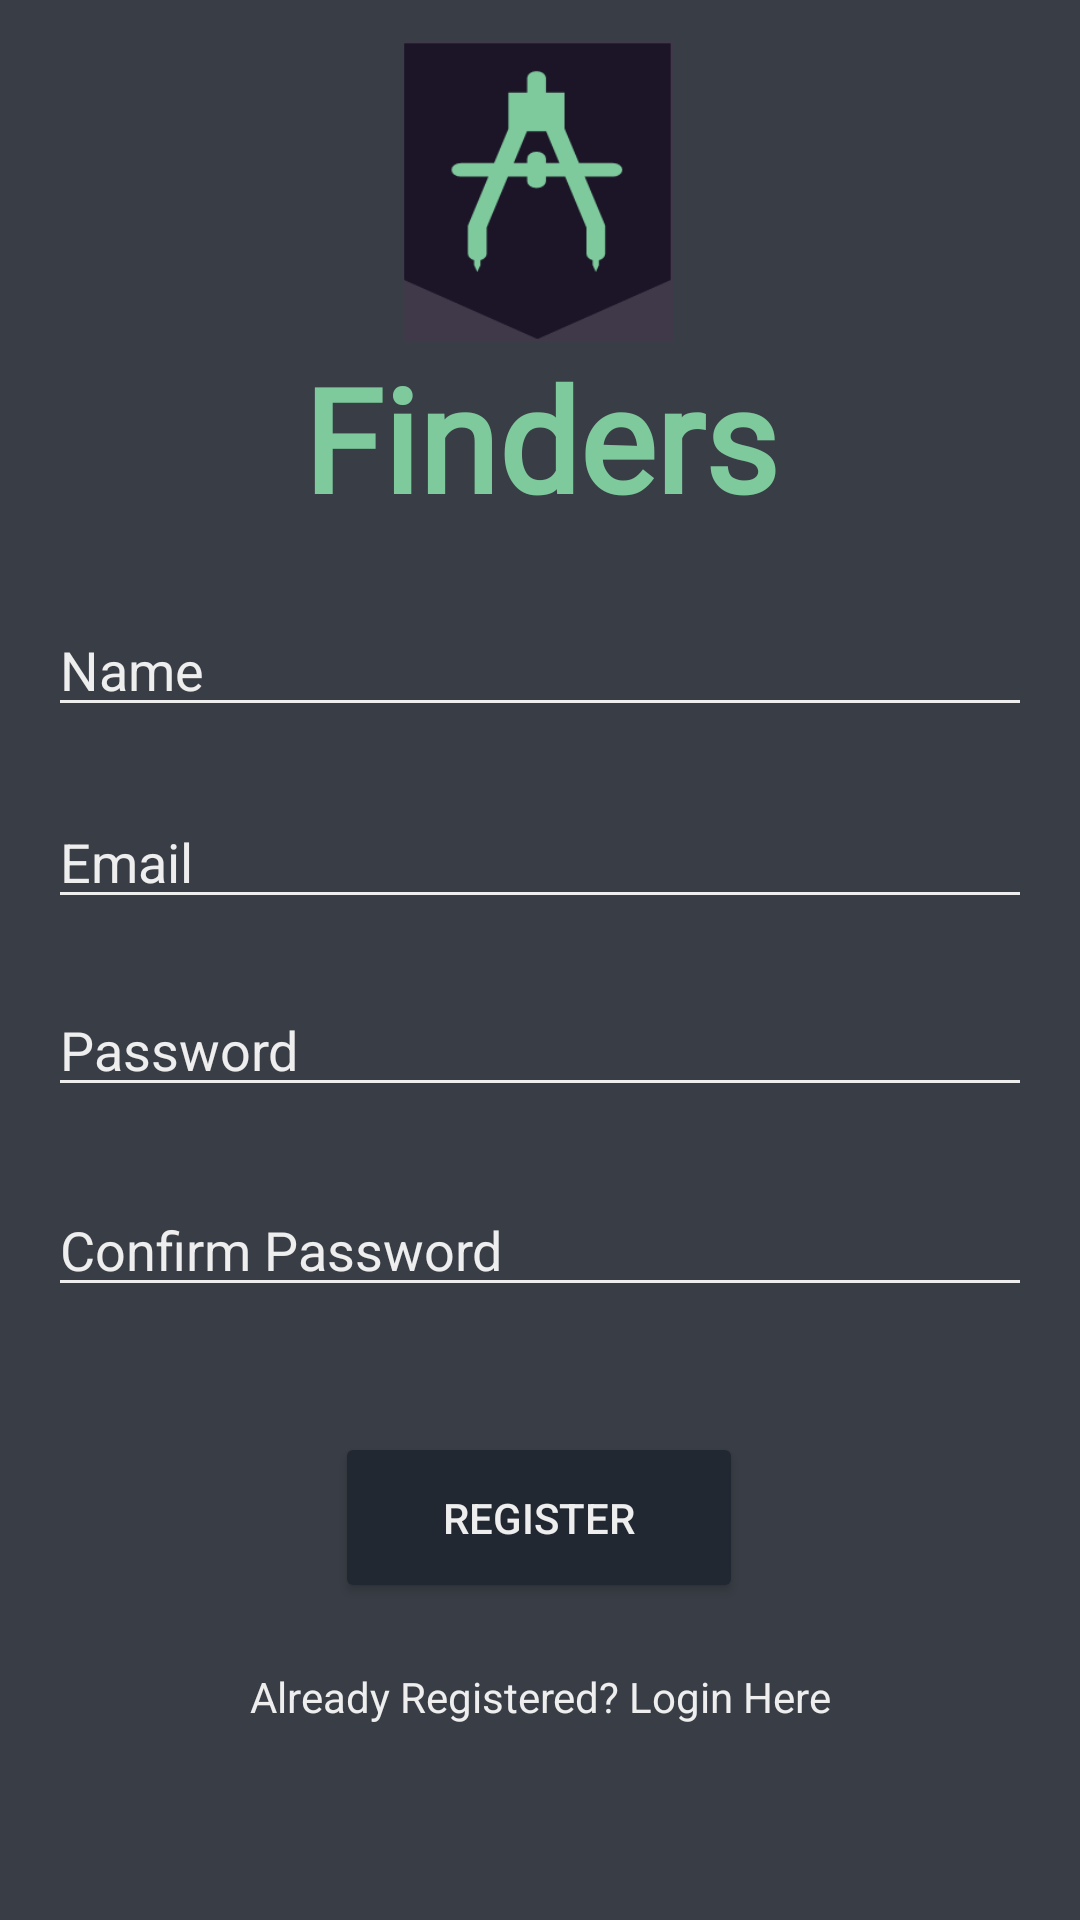

Layout XML and referenced resources for this Android screen:
<!-- AndroidManifest.xml: application theme Theme.Finders -->
<!-- res/layout/activity_register.xml -->
<?xml version="1.0" encoding="utf-8"?>
<androidx.constraintlayout.widget.ConstraintLayout xmlns:android="http://schemas.android.com/apk/res/android"
    xmlns:app="http://schemas.android.com/apk/res-auto"
    xmlns:tools="http://schemas.android.com/tools"
    android:layout_width="match_parent"
    android:layout_height="match_parent"
    android:background="@color/BackgroundLight"
    app:layout_constraintBottom_toBottomOf="parent"
    app:layout_constraintEnd_toEndOf="parent"
    app:layout_constraintStart_toStartOf="parent"
    app:layout_constraintTop_toTopOf="parent"
    tools:context=".Register">

    <ImageView
        android:id="@+id/textView5"
        android:layout_width="100dp"
        android:layout_height="100dp"
        android:fontFamily="@font/anton"
        android:src="@drawable/finders_logo"
        app:layout_constraintBottom_toBottomOf="parent"
        app:layout_constraintEnd_toEndOf="parent"
        app:layout_constraintHorizontal_bias="0.498"
        app:layout_constraintStart_toStartOf="parent"
        app:layout_constraintTop_toTopOf="parent"
        app:layout_constraintVertical_bias="0.025" />

    <EditText
        android:id="@+id/editTextConfirmPasswordRegister"
        android:layout_width="0dp"
        android:layout_height="wrap_content"
        android:layout_marginStart="16dp"
        android:layout_marginEnd="16dp"
        android:backgroundTint="@color/LightGreen"
        android:ems="10"
        android:hint="Confirm Password"
        android:inputType="textPassword"
        android:textColor="@color/LightGreen"
        android:textColorHint="@color/LightGreen"
        app:layout_constraintBottom_toBottomOf="parent"
        app:layout_constraintEnd_toEndOf="parent"
        app:layout_constraintHorizontal_bias="1.0"
        app:layout_constraintStart_toStartOf="parent"
        app:layout_constraintTop_toBottomOf="@+id/editTextPasswordRegister"
        app:layout_constraintVertical_bias="0.111" />

    <EditText
        android:id="@+id/editTextUsername"
        android:layout_width="0dp"
        android:layout_height="wrap_content"
        android:layout_marginStart="16dp"
        android:layout_marginEnd="16dp"
        android:backgroundTint="@color/LightGreen"
        android:ems="10"
        android:inputType="textPersonName"
        android:hint="Name"
        android:textColor="@color/LightGreen"
        android:textColorHint="@color/LightGreen"
        app:layout_constraintBottom_toTopOf="@+id/editTextEmailRegister"
        app:layout_constraintEnd_toEndOf="parent"
        app:layout_constraintStart_toStartOf="parent"
        app:layout_constraintTop_toBottomOf="@+id/textView" />

    <EditText
        android:id="@+id/editTextPasswordRegister"
        android:layout_width="0dp"
        android:layout_height="wrap_content"
        android:layout_marginStart="16dp"
        android:layout_marginEnd="16dp"
        android:backgroundTint="@color/LightGreen"
        android:ems="10"
        android:hint="Password"
        android:inputType="textPassword"
        android:textColor="@color/LightGreen"
        android:textColorHint="@color/LightGreen"
        app:layout_constraintBottom_toBottomOf="parent"
        app:layout_constraintEnd_toEndOf="parent"
        app:layout_constraintHorizontal_bias="0.0"
        app:layout_constraintStart_toStartOf="parent"
        app:layout_constraintTop_toBottomOf="@+id/editTextEmailRegister"
        app:layout_constraintVertical_bias="0.073" />

    <EditText
        android:id="@+id/editTextEmailRegister"
        android:layout_width="0dp"
        android:layout_height="wrap_content"
        android:layout_marginStart="16dp"
        android:layout_marginEnd="16dp"
        android:backgroundTint="@color/LightGreen"
        android:ems="10"
        android:hint="Email"
        android:inputType="textEmailAddress"
        android:textColor="@color/LightGreen"
        android:textColorHint="@color/LightGreen"
        app:layout_constraintBottom_toBottomOf="parent"
        app:layout_constraintEnd_toEndOf="parent"
        app:layout_constraintHorizontal_bias="1.0"
        app:layout_constraintStart_toStartOf="parent"
        app:layout_constraintTop_toBottomOf="@+id/textView"
        app:layout_constraintVertical_bias="0.207" />

    <TextView
        android:id="@+id/textView"
        android:layout_width="wrap_content"
        android:layout_height="wrap_content"
        android:fontFamily="@font/anton"
        android:text="Finders"
        android:textColor="#7eca9c"
        android:textSize="48sp"
        android:textStyle="bold"
        app:layout_constraintBottom_toBottomOf="parent"
        app:layout_constraintEnd_toEndOf="parent"
        app:layout_constraintStart_toStartOf="parent"
        app:layout_constraintTop_toBottomOf="@+id/textView5"
        app:layout_constraintVertical_bias="0.0" />

    <Button
        android:id="@+id/btnRegister"
        android:layout_width="136dp"
        android:layout_height="57dp"
        android:backgroundTint="@color/Background"
        android:text="Register"
        android:textColor="@color/LightGreen"
        app:layout_constraintBottom_toBottomOf="parent"
        app:layout_constraintEnd_toEndOf="parent"
        app:layout_constraintHorizontal_bias="0.498"
        app:layout_constraintStart_toStartOf="parent"
        app:layout_constraintTop_toBottomOf="@+id/editTextConfirmPasswordRegister"
        app:layout_constraintVertical_bias="0.282" />

    <TextView
        android:id="@+id/tvLogin"
        android:layout_width="wrap_content"
        android:layout_height="wrap_content"
        android:text="Already Registered? Login Here"
        android:textColor="@color/LightGreen"
        app:layout_constraintBottom_toBottomOf="parent"
        app:layout_constraintEnd_toEndOf="parent"
        app:layout_constraintStart_toStartOf="parent"
        app:layout_constraintTop_toBottomOf="@+id/btnRegister"
        app:layout_constraintVertical_bias="0.25" />

    <ProgressBar
        android:id="@+id/progressBarRegister"
        style="?android:attr/progressBarStyle"
        android:layout_width="wrap_content"
        android:layout_height="wrap_content"
        android:indeterminate="true"
        android:indeterminateTint="@color/Green"
        android:indeterminateTintMode="src_atop"
        android:progressTint="@color/Green"
        android:visibility="invisible"
        app:layout_constraintBottom_toBottomOf="parent"
        app:layout_constraintEnd_toEndOf="parent"
        app:layout_constraintStart_toStartOf="parent"
        app:layout_constraintTop_toBottomOf="@+id/tvLogin" />


</androidx.constraintlayout.widget.ConstraintLayout>
<!-- resources referenced by this layout -->
<resources>
  <color name="Background">#222831</color>
  <color name="BackgroundLight">#393E46</color>
  <color name="Green">#00ADB5</color>
  <color name="LightGreen">#EEEEEE</color>
  <!-- drawable finders_logo: png bitmap (drawable, 2550 bytes) -->
  <style name="Theme.Finders" parent="Theme.MaterialComponents.DayNight.DarkActionBar">
          
          <item name="colorPrimary">@color/Background</item>
          <item name="colorPrimaryVariant">@color/BackgroundLight</item>
          <item name="colorOnPrimary">@color/Green</item>
          
          <item name="colorSecondary">@color/BackgroundLight</item>
          <item name="colorSecondaryVariant">@color/LightGreen</item>
          <item name="colorOnSecondary">@color/Background</item>
          
          <item name="android:statusBarColor" tools:targetApi="l">?attr/colorPrimaryVariant</item>
          
      </style>
</resources>
